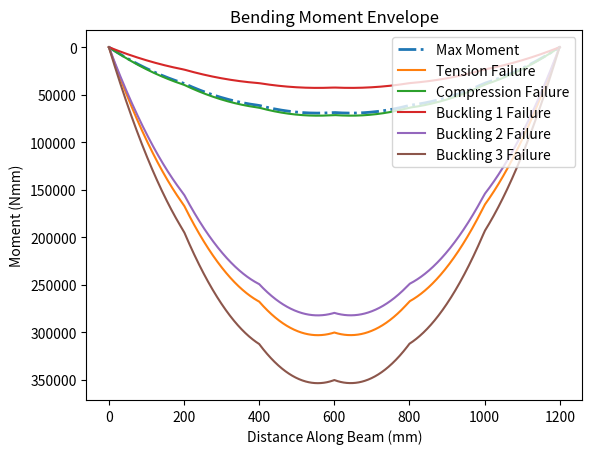
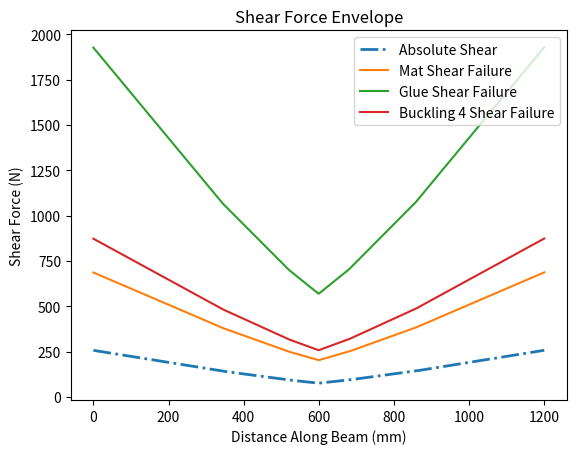

Generate these figures, in order, with matplotlib:
import math

# -------Defining Cross Section--------

#                            top_flange
#              ***************************************
#              ***************************************
#                     ******    glue    ******
#                     **                    **
#                     **                    **
#                     **                    **
#              web    **                    **
#                     **                    **
#                     **                    **
#                     **                    **
#                     **                    **
#                     ************************
#                             bot_flange
top_flange = 100
top_flange_thickness = 1.27
web = 75 - 1.27
web_thickness = 1.27
glue = 5
glue_thickness = 1.27
bot_flange = 80
bot_flange_thickness = 1.27

# -------General Properties------------
bridge_length = 1200
train_weight = 400
x_pos_train = [52, 228, 392, 568, 732, 908]
p_wheel_train = [train_weight / 6] * 6
E = 4000
mu = 0.2
a = 400
# -------Solve for SFD/BMD-------------
import matplotlib.pyplot as plt
import numpy as np


def calc_reaction_forces(x_pos, adjustment, p_wheel_train):
    Ay = 0
    By = 0
    total_load = 0
    x_pos_train = x_pos[:]

    # Adjusts Wheel X Position
    for i in range(len(x_pos_train)):
        x_pos_train[i] += adjustment

    # Find Total Load
    for i in range(len(x_pos_train)):
        if x_pos_train[i] >= 0 and x_pos_train[i] <= 1200:
            total_load += p_wheel_train[i]

    # Take Moment About B to Calculate Ay
    moment = 0
    for i in range(len(x_pos_train)):
        if x_pos_train[i] >= 0 and x_pos_train[i] <= 1200:
            moment += p_wheel_train[i] * (bridge_length - x_pos_train[i])
        Ay = moment / bridge_length

    # Find By
    By = total_load - Ay

    return Ay, By, x_pos_train


def graph_sfd(x_pos, adjustment, p_wheel_train, graph):

    # Calculate Reaction Forces + x_pos_train
    Ay, By, x_pos_train = calc_reaction_forces(x_pos, adjustment, p_wheel_train)

    x_points = [0]
    y_points = [0]

    for i in range(0, 1201):
        y_val = 0

        for wheel in range(len(x_pos_train)):
            if x_pos_train[wheel] <= i and x_pos_train[wheel] >= 0:
                y_val -= p_wheel_train[wheel]

        y_val += Ay

        if i == 1200:
            y_val += By

        x_points.append(i)
        y_points.append(y_val)

    xpoints = np.array(x_points)
    ypoints = np.array(y_points)

    if graph:
        plt.plot(xpoints, ypoints)

    y_min = min(y_points)
    y_max = max(y_points)

    if abs(y_min) > abs(y_max):
        y_abs = abs(y_min)
    else:
        y_abs = abs(y_max)

    return x_pos_train, y_abs, xpoints[1:], ypoints[1:]


def graph_bmd(x_pos, adjustment, p_wheel_train, graph):
    sfd_vals = graph_sfd(x_pos, adjustment, p_wheel_train, False)
    x_pos, xpoints, ypoints = sfd_vals[0], sfd_vals[2], sfd_vals[3]

    dx = np.diff(xpoints)
    avg_height = (ypoints[:-1] + ypoints[1:]) / 2
    trapezoid_areas = avg_height * dx

    bmd_ypoints = np.insert(np.cumsum(trapezoid_areas), 0, 0)
    bmd_xpoints = xpoints

    if graph:
        plt.gca().invert_yaxis()
        plt.plot(bmd_xpoints, bmd_ypoints)

    y_min = min(bmd_ypoints)
    y_max = max(bmd_ypoints)

    if abs(y_min) > abs(y_max):
        y_abs = abs(y_min)
    else:
        y_abs = abs(y_max)

    return x_pos, y_abs, bmd_xpoints, bmd_ypoints.tolist()


def greatest_shear(x_pos_train, p_wheel_train, graph):
    res = [0, 0]
    for i in range(-908, 1149):
        sfd_res = graph_sfd(x_pos_train, i, p_wheel_train, graph)
        if sfd_res[1] > res[1]:
            res[0], res[1] = sfd_res[0], sfd_res[1]

    return res


def greatest_moment(x_pos_train, p_wheel_train, graph):
    res = [0, 0]
    for i in range(-908, 1149):
        bmd_res = graph_bmd(x_pos_train, i, p_wheel_train, graph)
        if bmd_res[1] > res[1]:
            res[0], res[1] = bmd_res[0], bmd_res[1]

    return res


# -------Create SFD/BMD Envelope-------
def shear_envelope(x_pos_train, p_wheel_train, graph):
    x_points_abs = []
    y_points_abs = []
    x_points_min = []
    y_points_min = []
    x_points_max = []
    y_points_max = []

    for j in range(0, 1201):
        temp_min = 0
        temp_max = 0
        temp_abs = 0
        for i in range(-908, 1149):
            Ay, By, x_pos = calc_reaction_forces(x_pos_train, i, p_wheel_train)

            y_val = 0

            for wheel in range(len(x_pos)):
                if x_pos[wheel] <= j and x_pos[wheel] >= 0:
                    y_val -= p_wheel_train[wheel]

            y_val += Ay

            if i == 1200:
                y_val += By

            temp_max = max(temp_max, y_val)
            temp_min = min(temp_min, y_val)
            temp_abs = max(abs(temp_max), abs(temp_min), temp_abs)
        # print(temp_max, temp_min, temp_abs)
        y_points_abs.append(temp_abs)
        y_points_min.append(temp_min)
        y_points_max.append(temp_max)
        x_points_abs.append(j)
        x_points_min.append(j)
        x_points_max.append(j)

    xpoints_abs = np.array(x_points_abs)
    ypoints_abs = np.array(y_points_abs)
    xpoints_min = np.array(x_points_min)
    ypoints_min = np.array(y_points_min)
    xpoints_max = np.array(x_points_max)
    ypoints_max = np.array(y_points_max)

    plt.figure()
    if graph:
        plt.plot(xpoints_abs, ypoints_abs, label="Absolute Shear")
        plt.plot(xpoints_max, ypoints_max, linestyle="-.", label="Max Shear")
        plt.plot(xpoints_min, ypoints_min, linestyle="-.", label="Min Shear")
    else:
        plt.plot(
            xpoints_abs,
            ypoints_abs,
            linestyle="-.",
            label="Absolute Shear",
            linewidth=2,
        )
    plt.xlabel("Distance Along Beam (mm)")
    plt.ylabel("Shear Force (N)")
    plt.title("Shear Force Envelope")
    plt.legend(loc="upper right")
    return xpoints_abs, ypoints_abs


def moment_envelope(x_pos_train, p_wheel_train):
    x_points_max = []
    for j in range(0, 1201):
        x_points_max.append(j)
    y_points_max = [0] * 1201

    for i in range(-908, 1149):
        bmd_res = graph_bmd(x_pos_train, i, p_wheel_train, False)
        y_temp = bmd_res[3]

        for x in range(len(y_temp)):
            if y_temp[x] > y_points_max[x]:
                y_points_max[x] = y_temp[x]

    xpoints_max = np.array(x_points_max)
    ypoints_max = np.array(y_points_max)

    plt.figure()
    plt.plot(xpoints_max, ypoints_max, linestyle="-.", label="Max Moment", linewidth=2)
    plt.xlabel("Distance Along Beam (mm)")
    plt.ylabel("Moment (Nmm)")
    plt.title("Bending Moment Envelope")
    plt.gca().invert_yaxis()
    return xpoints_max, ypoints_max


# print(graph_bmd(x_pos_train, -51, p_wheel_train, True)[0:2])
# print(greatest_moment(x_pos_train, p_wheel_train, True))
# moment_envelope(x_pos_train, p_wheel_train)

# print(calc_reaction_forces(x_pos_train, -52, p_wheel_train))
# print(greatest_shear(x_pos_train, p_wheel_train, True))
# print(graph_sfd(x_pos_train, -51.999999999999, p_wheel_train, True))
# shear_envelope(x_pos_train, p_wheel_train)

# -------Cross-sectional Properties----
A_top = top_flange * top_flange_thickness
y_top = bot_flange_thickness + web + 0.5 * top_flange_thickness

A_web = web * web_thickness
y_web = bot_flange_thickness + 0.5 * web

A_glue = glue * glue_thickness
y_glue = bot_flange_thickness + web - 0.5 * glue_thickness

A_bot = bot_flange * bot_flange_thickness
y_bot = 0.5 * bot_flange_thickness

y_bar = (A_top * y_top + 2 * A_web * y_web + 2 * A_glue * y_glue + A_bot * y_bot) / (
    A_top + 2 * A_web + 2 * A_glue + A_bot
)

I = (
    (top_flange * top_flange_thickness**3) / 12
    + 2 * (web**3 * web_thickness) / 12
    + (bot_flange * bot_flange_thickness**3) / 12
    + 2 * (glue * glue_thickness**3) / 12
    + (A_top * (y_top - y_bar) ** 2)
    + 2 * (A_web * (y_web - y_bar) ** 2)
    + 2 * (A_glue * (y_glue - y_bar) ** 2)
    + (A_bot * (y_bot - y_bar) ** 2)
)

y_tot = bot_flange_thickness + web + top_flange_thickness
y_from_top = y_tot - y_bar

b_mat = web_thickness * 2
b_glue = glue * 2

Q_mat = (A_bot * (y_bar - (bot_flange_thickness / 2))) + 2 * (
    web_thickness * (y_bar - bot_flange_thickness) * (y_bar - bot_flange_thickness) / 2
)
Q_glue = A_top * (y_top - y_bar)

print(Q_mat)

# -------Calculate Applied Stresses----
max_tensile_stress = greatest_moment(x_pos_train, p_wheel_train, False)[1] * y_bar / I
max_compressive_stress = (
    greatest_moment(x_pos_train, p_wheel_train, False)[1] * y_from_top / I
)
max_shear_stress_mat = (
    greatest_shear(x_pos_train, p_wheel_train, False)[1] * Q_mat
) / (I * b_mat)
max_shear_stress_glue = (
    greatest_shear(x_pos_train, p_wheel_train, False)[1] * Q_glue
) / (I * b_glue)

# print("max_tensile_stress", max_tensile_stress)
# print("max_compressive_stress", max_compressive_stress)
# print("max_shear_stress_mat", max_shear_stress_mat)
# print("max_shear_stress_glue", max_shear_stress_glue)

# -------Material/Thin Plate Buckling--
buckling_case1 = (((4 * math.pi**2) * E) / (12 * (1 - mu**2))) * (
    top_flange_thickness / (bot_flange - bot_flange_thickness)
) ** 2
buckling_case2 = (((0.425 * math.pi**2) * E) / (12 * (1 - mu**2))) * (
    top_flange_thickness / ((top_flange - bot_flange) / 2)
) ** 2
buckling_case3 = (((6 * math.pi**2) * E) / (12 * (1 - mu**2))) * (
    (web_thickness) / ((web + bot_flange_thickness - y_bar))
) ** 2
buckling_case4 = (((5 * math.pi**2) * E) / (12 * (1 - mu**2))) * (
    ((web_thickness) / ((web + bot_flange_thickness))) ** 2
    + ((web_thickness) / ((a))) ** 2
)

# print("buckling_case1", buckling_case1)
# print("buckling_case2", buckling_case2)
# print("buckling_case3", buckling_case3)
# print("buckling_case4", buckling_case4)
# -------FOS---------------------------
FOS_tension = 30 / max_tensile_stress
FOS_compression = 6 / max_compressive_stress
FOS_shear_mat = 4 / max_shear_stress_mat
FOS_shear_glue = 2 / max_shear_stress_glue
FOS_buck_1 = buckling_case1 / max_compressive_stress
FOS_buck_2 = buckling_case2 / max_compressive_stress
FOS_buck_3 = buckling_case3 / max_compressive_stress
FOS_buck_4 = buckling_case4 / max_shear_stress_mat

print("FOS_tension", FOS_tension)
print("FOS_compression", FOS_compression)
print("FOS_shear_mat", FOS_shear_mat)
print("FOS_shear_glue", FOS_shear_glue)
print("FOS_buck_1", FOS_buck_1)
print("FOS_buck_2", FOS_buck_2)
print("FOS_buck_3", FOS_buck_3)
print("FOS_buck_4", FOS_buck_4)
# -------Vfail and Mfail---------------
moment_env = moment_envelope(x_pos_train, p_wheel_train)
M_fail_tens_y = moment_env[1] * FOS_tension
M_fail_comp_y = moment_env[1] * FOS_compression
M_fail_buck1_y = moment_env[1] * FOS_buck_1
M_fail_buck2_y = moment_env[1] * FOS_buck_2
M_fail_buck3_y = moment_env[1] * FOS_buck_3
plt.plot(moment_env[0], M_fail_tens_y, label="Tension Failure")
plt.plot(moment_env[0], M_fail_comp_y, label="Compression Failure")
plt.plot(moment_env[0], M_fail_buck1_y, label="Buckling 1 Failure")
plt.plot(moment_env[0], M_fail_buck2_y, label="Buckling 2 Failure")
plt.plot(moment_env[0], M_fail_buck3_y, label="Buckling 3 Failure")

plt.legend(loc="upper right")

shear_env = shear_envelope(x_pos_train, p_wheel_train, False)
S_fail_mat_y = shear_env[1] * FOS_shear_mat
S_fail_glue_y = shear_env[1] * FOS_shear_glue
S_fail_buck4_y = shear_env[1] * FOS_buck_4

plt.plot(shear_env[0], S_fail_mat_y, label="Mat Shear Failure")
plt.plot(shear_env[0], S_fail_glue_y, label="Glue Shear Failure")
plt.plot(shear_env[0], S_fail_buck4_y, label="Buckling 4 Shear Failure")

plt.legend(loc="upper right")

plt.show()
# -------Output Plots------------------
print("x_pos_train:", x_pos_train, "\np_wheel_train:", p_wheel_train)
print("------------------")
print("y_bar:", y_bar, "\nI:", I)